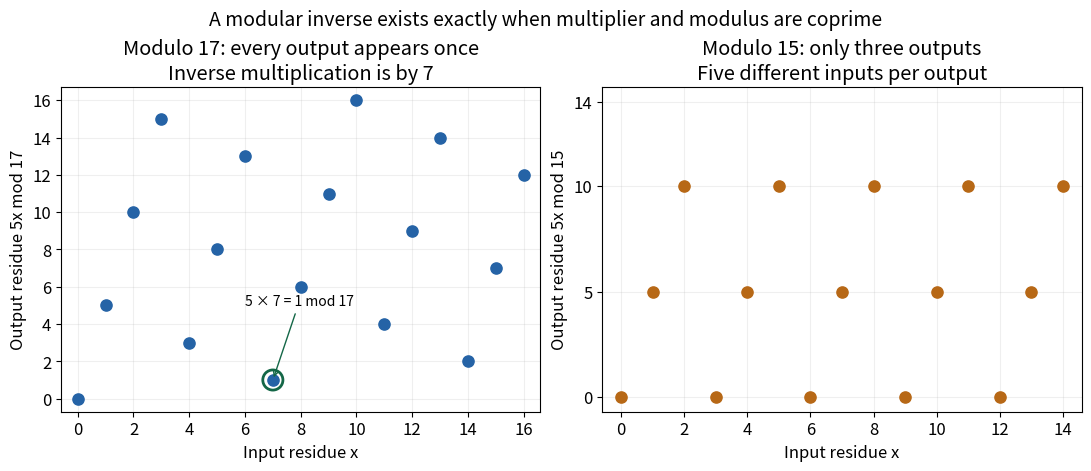

Write Python code to recreate this figure.
"""Plot exact reversible and many-to-one modular multiplication maps."""

from pathlib import Path
import matplotlib.pyplot as plt
import numpy as np


def main():
    x17 = np.arange(17)
    y17 = 5 * x17 % 17
    x15 = np.arange(15)
    y15 = 5 * x15 % 15
    assert set(y17.tolist()) == set(x17.tolist())
    assert set(y15.tolist()) == {0, 5, 10}
    assert np.array_equal(7 * y17 % 17, x17)
    assert set(x15[y15 == 10].tolist()) == {2, 5, 8, 11, 14}
    plt.rcParams.update({'font.size': 12})
    fig, axes = plt.subplots(1, 2, figsize=(10.8, 4.6), layout='constrained', facecolor='white')
    for ax, n, xs, ys, color in [(axes[0], 17, x17, y17, '#2563a6'),
                               (axes[1], 15, x15, y15, '#b76816')]:
        ax.scatter(xs, ys, s=65, color=color, zorder=3)
        ax.set(xlabel='Input residue x', ylabel=f'Output residue 5x mod {n}',
               xlim=(-.6, n - .4), ylim=(-.7, n - .3),
               xticks=np.arange(0, n, 2), yticks=np.arange(0, n, 2))
        ax.grid(alpha=.2)
    axes[0].set_title('Modulo 17: every output appears once\nInverse multiplication is by 7')
    axes[0].scatter([7], [1], s=210, facecolor='none', edgecolor='#146747', linewidth=2, zorder=4)
    axes[0].annotate('5 × 7 = 1 mod 17', (7, 1), xytext=(6, 5), fontsize=10,
                     arrowprops={'arrowstyle': '->', 'color': '#146747'})
    axes[1].set_title('Modulo 15: only three outputs\nFive different inputs per output')
    axes[1].set_yticks([0, 5, 10, 14])
    fig.suptitle('A modular inverse exists exactly when multiplier and modulus are coprime', fontsize=14)
    fig.savefig(Path.cwd() / 'modular-inverse-permutations.png', dpi=120, facecolor='white')
    plt.close(fig)


if __name__ == '__main__':
    main()
